Run: headless pygame with SDL's dummy video driver; simulated clock (each Clock.tick advances the game by its frame time, no real sleeping); random seed 0; keys injected as events and as key.get_pressed() state; mouse plan: one left click at the window centre at the start of phase 2, then a move to the lower-right quarter at the start of phase 3.
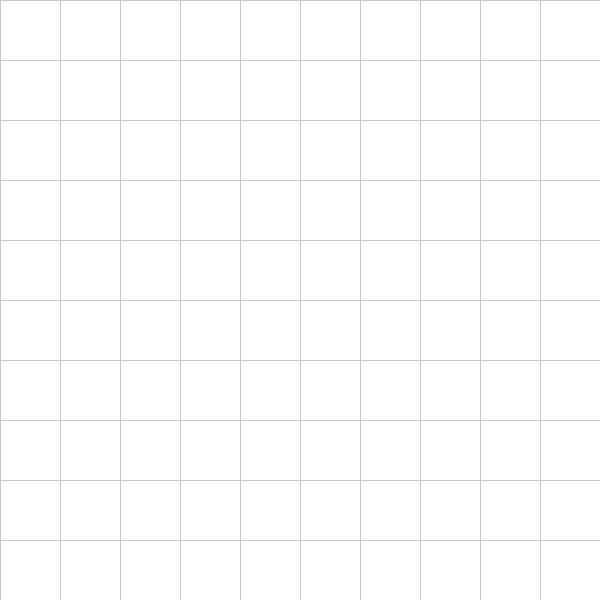
Frame 1 of 4 · flips 1–60 · no input
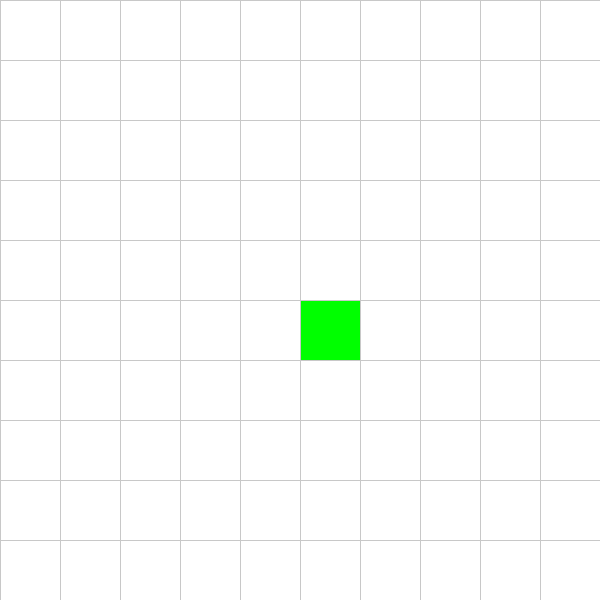
Frame 2 of 4 · flips 61–180 · clicked the window centre · tapped SPACE, RETURN · held RIGHT (→), D
Frame 3 of 4 · flips 181–300 · moved the mouse to the lower-right quarter · held DOWN (↓), S · screen unchanged from frame 2, image omitted
Frame 4 of 4 · flips 301–420 · held LEFT (←), A, UP (↑), W · screen unchanged from frame 3, image omitted

The pygame program that drew these frames:

import pygame
import sys

# Initialize Pygame
pygame.init()

# Constants
WIDTH = 600
ROWS = 10
WIN = pygame.display.set_mode((WIDTH, WIDTH))
pygame.display.set_caption("Pathfinding Visualizer")

# Colors
WHITE = (255, 255, 255)
GREY = (200, 200, 200)
BLACK = (0, 0, 0)
GREEN = (0, 255, 0)
RED = (255, 0, 0)

# Node Class
class Node:
    def __init__(self, row, col, width, total_rows):
        self.row = row
        self.col = col
        self.x = row * width
        self.y = col * width
        self.color = WHITE
        self.width = width
        self.total_rows = total_rows

    def get_pos(self):
        return self.row, self.col

    def is_closed(self):
        return self.color == RED

    def is_open(self):
        return self.color == GREEN

    def is_wall(self):
        return self.color == BLACK

    def is_start(self):
        return self.color == (0, 255, 0)

    def is_end(self):
        return self.color == (255, 0, 0)

    def reset(self):
        self.color = WHITE

    def make_start(self):
        self.color = GREEN

    def make_closed(self):
        self.color = RED

    def make_open(self):
        self.color = (0, 255, 255)

    def make_wall(self):
        self.color = BLACK

    def make_end(self):
        self.color = RED

    def make_path(self):
        self.color = (128, 0, 128)

    def draw(self, win):
        pygame.draw.rect(win, self.color, (self.x, self.y, self.width, self.width))

    def __lt__(self, other):
        return False

# Functions
def make_grid(rows, width):
    grid = []
    gap = width // rows
    for i in range(rows):
        grid.append([])
        for j in range(rows):
            node = Node(i, j, gap, rows)
            grid[i].append(node)
    return grid

def draw_grid(win, rows, width):
    gap = width // rows
    for i in range(rows):
        pygame.draw.line(win, GREY, (0, i * gap), (width, i * gap))
        for j in range(rows):
            pygame.draw.line(win, GREY, (j * gap, 0), (j * gap, width))

def draw(win, grid, rows, width):
    win.fill(WHITE)
    for row in grid:
        for node in row:
            node.draw(win)
    draw_grid(win, rows, width)
    pygame.display.update()

def get_clicked_pos(pos, rows, width):
    gap = width // rows
    y, x = pos
    row = y // gap
    col = x // gap
    return row, col

import heapq

def h(p1, p2):  # Heuristic: Manhattan distance
    x1, y1 = p1
    x2, y2 = p2
    return abs(x1 - x2) + abs(y1 - y2)

def reconstruct_path(came_from, current, draw):
    while current in came_from:
        current = came_from[current]
        current.make_path()
        draw()

def a_star(draw, grid, start, end):
    count = 0
    open_set = []
    heapq.heappush(open_set, (0, count, start))
    came_from = {}

    g_score = {node: float("inf") for row in grid for node in row}
    g_score[start] = 0
    f_score = {node: float("inf") for row in grid for node in row}
    f_score[start] = h(start.get_pos(), end.get_pos())

    open_set_hash = {start}

    while open_set:
        for event in pygame.event.get():
            if event.type == pygame.QUIT:
                pygame.quit()
                sys.exit()

        current = heapq.heappop(open_set)[2]
        open_set_hash.remove(current)

        if current == end:
            reconstruct_path(came_from, end, draw)
            end.make_end()
            start.make_start()
            return True

        for neighbor in get_neighbors(current, grid):
            temp_g_score = g_score[current] + 1

            if temp_g_score < g_score[neighbor]:
                came_from[neighbor] = current
                g_score[neighbor] = temp_g_score
                f_score[neighbor] = temp_g_score + h(neighbor.get_pos(), end.get_pos())

                if neighbor not in open_set_hash:
                    count += 1
                    heapq.heappush(open_set, (f_score[neighbor], count, neighbor))
                    open_set_hash.add(neighbor)
                    neighbor.make_open()

        draw()

        if current != start:
            current.make_closed()

    return False

def get_neighbors(node, grid):
    neighbors = []
    row, col = node.row, node.col

    if row < ROWS - 1 and not grid[row + 1][col].is_wall():  # DOWN
        neighbors.append(grid[row + 1][col])
    if row > 0 and not grid[row - 1][col].is_wall():  # UP
        neighbors.append(grid[row - 1][col])
    if col < ROWS - 1 and not grid[row][col + 1].is_wall():  # RIGHT
        neighbors.append(grid[row][col + 1])
    if col > 0 and not grid[row][col - 1].is_wall():  # LEFT
        neighbors.append(grid[row][col - 1])

    return neighbors


# Main loop
def main(win, width):
    grid = make_grid(ROWS, width)

    start = None
    end = None

    run = True
    while run:
        draw(win, grid, ROWS, width)

        for event in pygame.event.get():
            if event.type == pygame.QUIT:
                run = False

            if pygame.mouse.get_pressed()[0]:  # Left click
                pos = pygame.mouse.get_pos()
                row, col = get_clicked_pos(pos, ROWS, width)
                node = grid[row][col]
                if not start and node != end:
                    start = node
                    start.make_start()
                elif not end and node != start:
                    end = node
                    end.make_end()
                elif node != end and node != start:
                    node.make_wall()

            elif pygame.mouse.get_pressed()[2]:  # Right click
                pos = pygame.mouse.get_pos()
                row, col = get_clicked_pos(pos, ROWS, width)
                node = grid[row][col]
                node.reset()
                if node == start:
                    start = None
                elif node == end:
                    end = None

            if event.type == pygame.KEYDOWN:
                if event.key == pygame.K_SPACE and start and end:
                    a_star(lambda: draw(win, grid, ROWS, width), grid, start, end)

                if event.key == pygame.K_c:
                    start = None
                    end = None
                    grid = make_grid(ROWS, width)

    pygame.quit()


if __name__ == "__main__":
    main(WIN, WIDTH)
